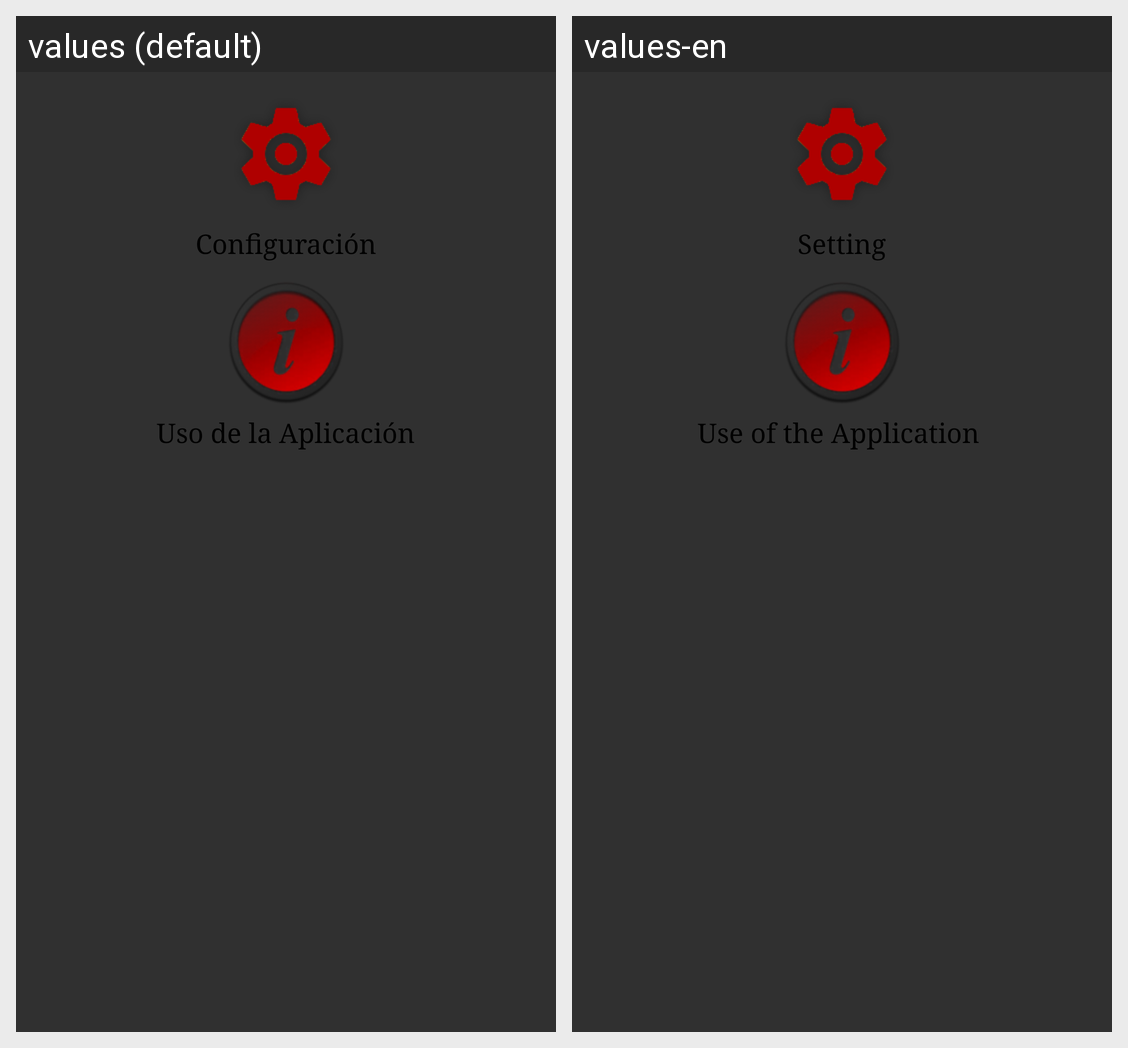

Strings drawn on this Android screen and how each of the app's shown locales translates them:
Android screen res/layout/informacion.xml rendered under 2 locales, left to right: values (default), values-en. Device: Nexus 5 (rendered at 1080×1920; each locale shown at half size, 540×960, under a caption strip naming it); theme AppTheme.
Strings drawn on this screen, with the default value and each locale's value (text and hints the layout hard-codes, and strings that could not be matched under every locale, appear in the picture but are not listed):

config
  values: Configuración
  values-en: Setting

uso
  values: Uso de la Aplicación
  values-en: Use of the Application
